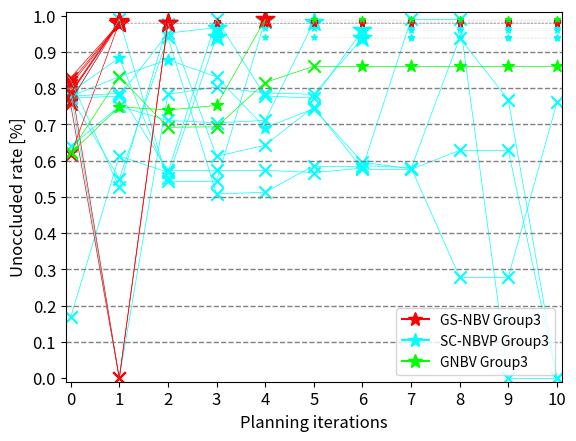

This chart was generated by the following Python code: (Note: this script raises an exception after producing the figure.)
import matplotlib.lines as mlines
import matplotlib.pyplot as plt
import numpy as np

threshold = 0.1
min_occlusion = 0.01
Gray_star_size=20
# Create the plot
fig, ax = plt.subplots()
G3_gsnbv_linewidth = 0.5
True_line_alpha = 0.15
terminate_size = 200


G3_scnbvp_linewidth = 0.5
G3_scnbvp1= [(False, 0.3608), (False, 0.25), (False, 0.2889), (False, 0.2955), 
             (False, 0.2889), (True, 0.0174),
  (True, 0.0174),(True, 0.0174),(True, 0.0174),(True, 0.0174),(True, 0.0174)  ]
colors_G3_scnbvp1 = ['cyan' if not value[0] else 'grey' for value in G3_scnbvp1]
x1_G3_scnbvp1 = list(range(len(G3_scnbvp1)))
y1_G3_scnbvp1 = [1 - value[1] for value in G3_scnbvp1]
# Plot line data for Line 1
first_true_found = False
for i in range(len(x1_G3_scnbvp1)-1):
    if G3_scnbvp1[i][0] and not first_true_found:  # First True point
        # ax.plot(x1[i:i+2], y1[i:i+2], color='blue')  # Line in blue
        first_true_found = True
        ax.plot(x1_G3_scnbvp1[i:i+2], y1_G3_scnbvp1[i:i+2], color='gray', linewidth=G3_gsnbv_linewidth,linestyle='--',alpha=True_line_alpha)  # Dashed line in grey
    elif first_true_found:  # Subsequent lines after the first True point
        ax.plot(x1_G3_scnbvp1[i:i+2], y1_G3_scnbvp1[i:i+2], color='gray', linewidth=G3_gsnbv_linewidth,linestyle='--',alpha=True_line_alpha)  # Dashed line in grey
    else:
        ax.plot(x1_G3_scnbvp1[i:i+2], y1_G3_scnbvp1[i:i+2], linewidth=G3_gsnbv_linewidth,color=colors_G3_scnbvp1[i])  # Normal line
        
# Adjust scatter points to use '*' for True and 'x' for False, with first True in blue and others in grey
first_true_found = False
for i in range(len(x1_G3_scnbvp1)):
    if G3_scnbvp1[i][0] and not first_true_found:  # First True point in blue
        ax.scatter(x1_G3_scnbvp1[i], y1_G3_scnbvp1[i], color='cyan', marker='*',  s=terminate_size)
        first_true_found = True
    elif G3_scnbvp1[i][0]:  # Other True points in grey
        ax.scatter(x1_G3_scnbvp1[i], y1_G3_scnbvp1[i], color='cyan', marker='*',  s=Gray_star_size)
    else:  # False points
        ax.scatter(x1_G3_scnbvp1[i], y1_G3_scnbvp1[i], color=colors_G3_scnbvp1[i], marker='x',  s=80)

G3_scnbvp2= [(False, 0.832), (False, 0.3868), (False, 0.4324), (False, 0.01), 
             (False, 0.2214), (False, 0.2273), (True, 0.0404),
  (True, 0.0404),(True, 0.0404),(True, 0.0404),(True, 0.0404)  ]
colors_G3_scnbvp2 = ['cyan' if not value[0] else 'grey' for value in G3_scnbvp2]
x2_G3_scnbvp2 = list(range(len(G3_scnbvp2)))
y2_G3_scnbvp2 = [1 - value[1] for value in G3_scnbvp2]
# Plot line data for Line 1
first_true_found = False
for i in range(len(x2_G3_scnbvp2)-1):
    if G3_scnbvp2[i][0] and not first_true_found:  # First True point
        # ax.plot(x1[i:i+2], y1[i:i+2], color='blue')  # Line in blue
        first_true_found = True
        ax.plot(x2_G3_scnbvp2[i:i+2], y2_G3_scnbvp2[i:i+2], color='gray', linewidth=G3_gsnbv_linewidth,linestyle='--',alpha=True_line_alpha)  # Dashed line in grey
    elif first_true_found:  # Subsequent lines after the first True point
        ax.plot(x2_G3_scnbvp2[i:i+2], y2_G3_scnbvp2[i:i+2], color='gray', linewidth=G3_gsnbv_linewidth,linestyle='--',alpha=True_line_alpha)  # Dashed line in grey
    else:
        ax.plot(x2_G3_scnbvp2[i:i+2], y2_G3_scnbvp2[i:i+2], linewidth=G3_gsnbv_linewidth,color=colors_G3_scnbvp2[i])  # Normal line
# Adjust scatter points to use '*' for True and 'x' for False, with first True in blue and others in grey
first_true_found = False
for i in range(len(x2_G3_scnbvp2)):
    if G3_scnbvp2[i][0] and not first_true_found:  # First True point in blue
        ax.scatter(x2_G3_scnbvp2[i], y2_G3_scnbvp2[i], color='cyan', marker='*',  s=terminate_size)
        first_true_found = True
    elif G3_scnbvp2[i][0]:  # Other True points in grey
        ax.scatter(x2_G3_scnbvp2[i], y2_G3_scnbvp2[i], color='cyan', marker='*',  s=Gray_star_size)
    else:  # False points
        ax.scatter(x2_G3_scnbvp2[i], y2_G3_scnbvp2[i], color=colors_G3_scnbvp2[i], marker='x',  s=80)

G3_scnbvp3= [(False, 0.2277), (False, 0.2217), (False, 0.048), (True, 0.0327), 
             (True, 0.0327), (True, 0.0327), (True, 0.0327), (True, 0.0327),(True, 0.0327),(True, 0.0327),(True, 0.0327)  ]
colors_G3_scnbvp3 = ['cyan' if not value[0] else 'grey' for value in G3_scnbvp3]
x3_G3_scnbvp3 = list(range(len(G3_scnbvp3)))
y3_G3_scnbvp3 = [1 - value[1] for value in G3_scnbvp3]
# Plot line data for Line 1
first_true_found = False
for i in range(len(x3_G3_scnbvp3)-1):
    if G3_scnbvp3[i][0] and not first_true_found:  # First True point
        # ax.plot(x1[i:i+2], y1[i:i+2], color='blue')  # Line in blue
        first_true_found = True
        ax.plot(x3_G3_scnbvp3[i:i+2], y3_G3_scnbvp3[i:i+2], color='gray', linewidth=G3_gsnbv_linewidth,linestyle='--',alpha=True_line_alpha)  # Dashed line in grey
    elif first_true_found:  # Subsequent lines after the first True point
        ax.plot(x3_G3_scnbvp3[i:i+2], y3_G3_scnbvp3[i:i+2], color='gray', linewidth=G3_gsnbv_linewidth,linestyle='--',alpha=True_line_alpha)  # Dashed line in grey
    else:
        ax.plot(x3_G3_scnbvp3[i:i+2], y3_G3_scnbvp3[i:i+2], linewidth=G3_gsnbv_linewidth,color=colors_G3_scnbvp3[i])  # Normal line
# Adjust scatter points to use '*' for True and 'x' for False, with first True in blue and others in grey
first_true_found = False
for i in range(len(x3_G3_scnbvp3)):
    if G3_scnbvp3[i][0] and not first_true_found:  # First True point in blue
        ax.scatter(x3_G3_scnbvp3[i], y3_G3_scnbvp3[i], color='cyan', marker='*',  s=terminate_size)
        first_true_found = True
    elif G3_scnbvp3[i][0]:  # Other True points in grey
        ax.scatter(x3_G3_scnbvp3[i], y3_G3_scnbvp3[i], color='cyan', marker='*',  s=Gray_star_size)
    else:  # False points
        ax.scatter(x3_G3_scnbvp3[i], y3_G3_scnbvp3[i], color=colors_G3_scnbvp3[i], marker='x',  s=80)

G3_scnbvp4= [(False, 0.2111), (True, 0.116), (False, 0.4474), (True, 0.0577), 
             (True, 0.0577), (True, 0.0577), (True, 0.0577), (True, 0.0577),(True, 0.0577),(True, 0.0577),(True, 0.0577)  ]
colors_G3_scnbvp4 = ['cyan' if (not value[0]) or (value[0] > threshold ) else 'grey' for value in G3_scnbvp4]
x4_G3_scnbvp4 = list(range(len(G3_scnbvp4)))
y4_G3_scnbvp4 = [1 - value[1] for value in G3_scnbvp4]
# Plot line data for Line 1
first_true_found = False
for i in range(len(x4_G3_scnbvp4)-1):
    if G3_scnbvp4[i][0] and not first_true_found and  G3_scnbvp4[i][1] <threshold:  # First True point
        # ax.plot(x1[i:i+2], y1[i:i+2], color='blue')  # Line in blue
        first_true_found = True
        ax.plot(x4_G3_scnbvp4[i:i+2], y4_G3_scnbvp4[i:i+2], color='gray', linewidth=G3_gsnbv_linewidth,linestyle='--',alpha=True_line_alpha)  # Dashed line in grey
    elif first_true_found:  # Subsequent lines after the first True point
        ax.plot(x4_G3_scnbvp4[i:i+2], y4_G3_scnbvp4[i:i+2], color='gray', linewidth=G3_gsnbv_linewidth,linestyle='--',alpha=True_line_alpha)  # Dashed line in grey
    else:
        ax.plot(x4_G3_scnbvp4[i:i+2], y4_G3_scnbvp4[i:i+2], linewidth=G3_gsnbv_linewidth,color=colors_G3_scnbvp4[i])  # Normal line
# Adjust scatter points to use '*' for True and 'x' for False, with first True in blue and others in grey
first_true_found = False
for i in range(len(x4_G3_scnbvp4)):
    if G3_scnbvp4[i][0] and not first_true_found and  G3_scnbvp4[i][1] <threshold:  # First True point in blue
        ax.scatter(x4_G3_scnbvp4[i], y4_G3_scnbvp4[i], color='cyan', marker='*',  s=terminate_size)
        first_true_found = True
    elif G3_scnbvp4[i][0] and  first_true_found:  # Other True points in grey
        ax.scatter(x4_G3_scnbvp4[i], y4_G3_scnbvp4[i], color='cyan', marker='*',  s=Gray_star_size)
    elif G3_scnbvp4[i][0] or  first_true_found:  # Other True points in grey
        ax.scatter(x4_G3_scnbvp4[i], y4_G3_scnbvp4[i], color='cyan', marker='*',  s=80)    
    else:  # False points
        ax.scatter(x4_G3_scnbvp4[i], y4_G3_scnbvp4[i], color=colors_G3_scnbvp4[i], marker='x',  s=80)

G3_scnbvp5= [(False, 0.2402), (False, 0.01), (False, 0.4565), (True, 0.4565), 
             (True, 0.0119), (True, 0.0119), (True, 0.0119), (True, 0.0119),(True, 0.0119),(True, 0.0119),(True, 0.0119)  ]
colors_G3_scnbvp5 = ['cyan' if (not value[0]) or (value[0] > threshold ) else 'grey' for value in G3_scnbvp5]
x5_G3_scnbvp5 = list(range(len(G3_scnbvp5)))
y5_G3_scnbvp5 = [1 - value[1] for value in G3_scnbvp5]
# Plot line data for Line 1
first_true_found = False
for i in range(len(x5_G3_scnbvp5)-1):
    if G3_scnbvp5[i][0] and not first_true_found and  G3_scnbvp5[i][1] <threshold:  # First True point
        # ax.plot(x1[i:i+2], y1[i:i+2], color='blue')  # Line in blue
        first_true_found = True
        ax.plot(x5_G3_scnbvp5[i:i+2], y5_G3_scnbvp5[i:i+2], color='gray', linewidth=G3_gsnbv_linewidth,linestyle='--',alpha=True_line_alpha)  # Dashed line in grey
    elif first_true_found:  # Subsequent lines after the first True point
        ax.plot(x5_G3_scnbvp5[i:i+2], y5_G3_scnbvp5[i:i+2], color='gray', linewidth=G3_gsnbv_linewidth,linestyle='--',alpha=True_line_alpha)  # Dashed line in grey
    else:
        ax.plot(x5_G3_scnbvp5[i:i+2], y5_G3_scnbvp5[i:i+2], linewidth=G3_gsnbv_linewidth,color=colors_G3_scnbvp5[i])  # Normal line
# Adjust scatter points to use '*' for True and 'x' for False, with first True in blue and others in grey
first_true_found = False
for i in range(len(x5_G3_scnbvp5)):
    if G3_scnbvp5[i][0] and not first_true_found and  G3_scnbvp5[i][1] <threshold:  # First True point in blue
        ax.scatter(x5_G3_scnbvp5[i], y5_G3_scnbvp5[i], color='cyan', marker='*',  s=terminate_size)
        first_true_found = True
    elif G3_scnbvp5[i][0] and  first_true_found:  # Other True points in grey
        ax.scatter(x5_G3_scnbvp5[i], y5_G3_scnbvp5[i], color='cyan', marker='*',  s=Gray_star_size)
    else:  # False points
        ax.scatter(x5_G3_scnbvp5[i], y5_G3_scnbvp5[i], color=colors_G3_scnbvp5[i], marker='x',  s=80)


G3_scnbvp6= [(False, 0.1765), (False, 0.4737), (False, 0.0215), (False, 0.3881), 
             (False, 0.3571), (False, 0.2517), (False, 0.424), 
             (False, 0.424), (False, 0.3715), (False, 0.3715), (False, 1.0)]
colors_G3_scnbvp6 = ['cyan' if (not value[0]) or (value[0] > threshold ) else 'grey' for value in G3_scnbvp6]
x6_G3_scnbvp6 = list(range(len(G3_scnbvp6)))
y6_G3_scnbvp6 = [1 - value[1] for value in G3_scnbvp6]
# Plot line data for Line 1
first_true_found = False
for i in range(len(x6_G3_scnbvp6)-1):
    if G3_scnbvp6[i][0] and not first_true_found and  G3_scnbvp6[i][1] <threshold:  # First True point
        # ax.plot(x1[i:i+2], y1[i:i+2], color='blue')  # Line in blue
        first_true_found = True
        ax.plot(x6_G3_scnbvp6[i:i+2], y6_G3_scnbvp6[i:i+2], color='gray', linewidth=G3_gsnbv_linewidth,linestyle='--',alpha=True_line_alpha)  # Dashed line in grey
    elif first_true_found:  # Subsequent lines after the first True point
        ax.plot(x6_G3_scnbvp6[i:i+2], y6_G3_scnbvp6[i:i+2], color='gray', linewidth=G3_gsnbv_linewidth,linestyle='--',alpha=True_line_alpha)  # Dashed line in grey
    else:
        ax.plot(x6_G3_scnbvp6[i:i+2], y6_G3_scnbvp6[i:i+2], linewidth=G3_gsnbv_linewidth,color=colors_G3_scnbvp6[i])  # Normal line
# Adjust scatter points to use '*' for True and 'x' for False, with first True in blue and others in grey
first_true_found = False
for i in range(len(x6_G3_scnbvp6)):
    if G3_scnbvp6[i][0] and not first_true_found and  G3_scnbvp6[i][1] <threshold:  # First True point in blue
        ax.scatter(x6_G3_scnbvp6[i], y6_G3_scnbvp6[i], color='cyan', marker='*',  s=terminate_size)
        first_true_found = True
    elif G3_scnbvp6[i][0] and  first_true_found:  # Other True points in grey
        ax.scatter(x6_G3_scnbvp6[i], y6_G3_scnbvp6[i], color='cyan', marker='*',  s=Gray_star_size)
    elif G3_scnbvp6[i][0] or  first_true_found:  # Other True points in grey
        ax.scatter(x6_G3_scnbvp6[i], y6_G3_scnbvp6[i], color='cyan', marker='*',  s=80)    
    else:  # False points
        ax.scatter(x6_G3_scnbvp6[i], y6_G3_scnbvp6[i], color=colors_G3_scnbvp6[i], marker='x',  s=80)


G3_scnbvp7= [(False, 0.225), (False, 0.4492), (False, 0.0599), (False, 0.4916), 
             (False, 0.4873), (False, 0.4135), (False, 0.4135),
             (False, 0.419), (False, 0.7212), (False, 0.7212), (False, 0.2392)]
colors_G3_scnbvp7 = ['cyan' if (not value[0]) or (value[0] > threshold ) else 'grey' for value in G3_scnbvp7]
x7_G3_scnbvp7 = list(range(len(G3_scnbvp7)))
y7_G3_scnbvp7 = [1 - value[1] for value in G3_scnbvp7]
# Plot line data for Line 1
first_true_found = False
for i in range(len(x7_G3_scnbvp7)-1):
    if G3_scnbvp7[i][0] and not first_true_found and  G3_scnbvp7[i][1] <threshold:  # First True point
        # ax.plot(x1[i:i+2], y1[i:i+2], color='blue')  # Line in blue
        first_true_found = True
        ax.plot(x7_G3_scnbvp7[i:i+2], y7_G3_scnbvp7[i:i+2], color='gray', linewidth=G3_gsnbv_linewidth,linestyle='--',alpha=True_line_alpha)  # Dashed line in grey
    elif first_true_found:  # Subsequent lines after the first True point
        ax.plot(x7_G3_scnbvp7[i:i+2], y7_G3_scnbvp7[i:i+2], color='gray', linewidth=G3_gsnbv_linewidth,linestyle='--',alpha=True_line_alpha)  # Dashed line in grey
    else:
        ax.plot(x7_G3_scnbvp7[i:i+2], y7_G3_scnbvp7[i:i+2], linewidth=G3_gsnbv_linewidth,color=colors_G3_scnbvp7[i])  # Normal line
# Adjust scatter points to use '*' for True and 'x' for False, with first True in blue and others in grey
first_true_found = False
for i in range(len(x7_G3_scnbvp7)):
    if G3_scnbvp7[i][0] and not first_true_found and  G3_scnbvp7[i][1] <threshold:  # First True point in blue
        ax.scatter(x7_G3_scnbvp7[i], y7_G3_scnbvp7[i], color='cyan', marker='*',  s=terminate_size)
        first_true_found = True
    elif G3_scnbvp7[i][0] and  first_true_found:  # Other True points in grey
        ax.scatter(x7_G3_scnbvp7[i], y7_G3_scnbvp7[i], color='cyan', marker='*',  s=Gray_star_size)
    elif G3_scnbvp7[i][0] or  first_true_found:  # Other True points in grey
        ax.scatter(x7_G3_scnbvp7[i], y7_G3_scnbvp7[i], color='cyan', marker='*',  s=80)    
    else:  # False points
        ax.scatter(x7_G3_scnbvp7[i], y7_G3_scnbvp7[i], color=colors_G3_scnbvp7[i], marker='x',  s=80)
        

   
G3_scnbvp8 =[(False, 0.2222), (False, 0.2139), (False, 0.4267), (False, 0.4267), 
             (False, 0.4267), (False, 0.4327),
 (False, 0.4206), (False, min_occlusion), (False, min_occlusion), (False, 1.0), 
 (False, 1.0)]     
colors_G3_scnbvp8 = ['cyan' if (not value[0]) or (value[0] > threshold ) else 'grey' for value in G3_scnbvp8]
x8_G3_scnbvp8 = list(range(len(G3_scnbvp8)))
y8_G3_scnbvp8 = [1 - value[1] for value in G3_scnbvp8]
# Plot line data for Line 1
first_true_found = False
for i in range(len(x8_G3_scnbvp8)-1):
    if G3_scnbvp8[i][0] and not first_true_found and  G3_scnbvp8[i][1] <threshold:  # First True point
        # ax.plot(x1[i:i+2], y1[i:i+2], color='blue')  # Line in blue
        first_true_found = True
        ax.plot(x8_G3_scnbvp8[i:i+2], y8_G3_scnbvp8[i:i+2], color='gray', linewidth=G3_gsnbv_linewidth,linestyle='--',alpha=True_line_alpha)  # Dashed line in grey
    elif first_true_found:  # Subsequent lines after the first True point
        ax.plot(x8_G3_scnbvp8[i:i+2], y8_G3_scnbvp8[i:i+2], color='gray', linewidth=G3_gsnbv_linewidth,linestyle='--',alpha=True_line_alpha)  # Dashed line in grey
    else:
        ax.plot(x8_G3_scnbvp8[i:i+2], y8_G3_scnbvp8[i:i+2], linewidth=G3_gsnbv_linewidth,color=colors_G3_scnbvp8[i])  # Normal line
# Adjust scatter points to use '*' for True and 'x' for False, with first True in blue and others in grey
first_true_found = False
for i in range(len(x8_G3_scnbvp8)):
    if G3_scnbvp8[i][0] and not first_true_found and  G3_scnbvp8[i][1] <threshold:  # First True point in blue
        ax.scatter(x8_G3_scnbvp8[i], y8_G3_scnbvp8[i], color='cyan', marker='*',  s=terminate_size)
        first_true_found = True
    elif G3_scnbvp8[i][0] and  first_true_found:  # Other True points in grey
        ax.scatter(x8_G3_scnbvp8[i], y8_G3_scnbvp8[i], color='cyan', marker='*',  s=Gray_star_size)
    elif G3_scnbvp8[i][0] or  first_true_found:  # Other True points in grey
        ax.scatter(x8_G3_scnbvp8[i], y8_G3_scnbvp8[i], color='cyan', marker='*',  s=80)    
    else:  # False points
        ax.scatter(x8_G3_scnbvp8[i], y8_G3_scnbvp8[i], color=colors_G3_scnbvp8[i], marker='x',  s=80)        
        


G3_scnbvp9 =[(False, 0.2111), (False, 1.0), (False, 0.2167), (False, 0.1967),
  (False, 0.2131), (False, 0.2167), (True, 0.062) ,(True, 0.062), 
  (True, 0.062), (True, 0.062), (True, 0.062)]     
colors_G3_scnbvp9 = ['cyan' if (not value[0]) or (value[0] > threshold ) else 'grey' for value in G3_scnbvp9]
x9_G3_scnbvp9 = list(range(len(G3_scnbvp9)))
y9_G3_scnbvp9 = [1 - value[1] for value in G3_scnbvp9]
# Plot line data for Line 1
first_true_found = False
for i in range(len(x9_G3_scnbvp9)-1):
    if G3_scnbvp9[i][0] and not first_true_found and  G3_scnbvp9[i][1] <threshold:  # First True point
        # ax.plot(x1[i:i+2], y1[i:i+2], color='blue')  # Line in blue
        first_true_found = True
        ax.plot(x9_G3_scnbvp9[i:i+2], y9_G3_scnbvp9[i:i+2], color='gray', linewidth=G3_gsnbv_linewidth,linestyle='--',alpha=True_line_alpha)  # Dashed line in grey
    elif first_true_found:  # Subsequent lines after the first True point
        ax.plot(x9_G3_scnbvp9[i:i+2], y9_G3_scnbvp9[i:i+2], color='gray', linewidth=G3_gsnbv_linewidth,linestyle='--',alpha=True_line_alpha)  # Dashed line in grey
    else:
        ax.plot(x9_G3_scnbvp9[i:i+2], y9_G3_scnbvp9[i:i+2], linewidth=G3_gsnbv_linewidth,color=colors_G3_scnbvp9[i])  # Normal line
# Adjust scatter points to use '*' for True and 'x' for False, with first True in blue and others in grey
first_true_found = False
for i in range(len(x9_G3_scnbvp9)):
    if G3_scnbvp9[i][0] and not first_true_found and  G3_scnbvp9[i][1] <threshold:  # First True point in blue
        ax.scatter(x9_G3_scnbvp9[i], y9_G3_scnbvp9[i], color='cyan', marker='*',  s=terminate_size)
        first_true_found = True
    elif G3_scnbvp9[i][0] and  first_true_found:  # Other True points in grey
        ax.scatter(x9_G3_scnbvp9[i], y9_G3_scnbvp9[i], color='cyan', marker='*',  s=Gray_star_size)
    elif G3_scnbvp9[i][0] or  first_true_found:  # Other True points in grey
        ax.scatter(x9_G3_scnbvp9[i], y9_G3_scnbvp9[i], color='cyan', marker='*',  s=80)    
    else:  # False points
        ax.scatter(x9_G3_scnbvp9[i], y9_G3_scnbvp9[i], color=colors_G3_scnbvp9[i], marker='x',  s=80)          
        
        
G3_scnbvp10 =[(False, 0.2227), (False, 0.1679), (True, 0.1214), (False, 0.1687),
              (True, 0.309), (False, 0.2566), 
 (False, 0.4043), (False, 0.4222), (False, 0.0615), (False, 0.2317), 
 (False, 1.0)]
colors_G3_scnbvp10 = ['cyan' if (not value[0]) or (value[0] > threshold ) else 'grey' for value in G3_scnbvp10]
x10_G3_scnbvp10 = list(range(len(G3_scnbvp10)))
y10_G3_scnbvp10 = [1 - value[1] for value in G3_scnbvp10]
# Plot line data for Line 1
first_true_found = False
for i in range(len(x10_G3_scnbvp10)-1):
    if G3_scnbvp10[i][0] and not first_true_found and  G3_scnbvp10[i][1] <threshold:  # First True point
        # ax.plot(x1[i:i+2], y1[i:i+2], color='blue')  # Line in blue
        first_true_found = True
        ax.plot(x10_G3_scnbvp10[i:i+2], y10_G3_scnbvp10[i:i+2], color='gray', linewidth=G3_gsnbv_linewidth,linestyle='--',alpha=True_line_alpha)  # Dashed line in grey
    elif first_true_found:  # Subsequent lines after the first True point
        ax.plot(x10_G3_scnbvp10[i:i+2], y10_G3_scnbvp10[i:i+2], color='gray', linewidth=G3_gsnbv_linewidth,linestyle='--',alpha=True_line_alpha)  # Dashed line in grey
    else:
        ax.plot(x10_G3_scnbvp10[i:i+2], y10_G3_scnbvp10[i:i+2], linewidth=G3_gsnbv_linewidth,color=colors_G3_scnbvp10[i])  # Normal line
# Adjust scatter points to use '*' for True and 'x' for False, with first True in blue and others in grey
first_true_found = False
for i in range(len(x10_G3_scnbvp10)):
    if G3_scnbvp10[i][0] and not first_true_found and  G3_scnbvp10[i][1] <threshold:  # First True point in blue
        ax.scatter(x10_G3_scnbvp10[i], y10_G3_scnbvp10[i], color='cyan', marker='*',  s=terminate_size)
        first_true_found = True
    elif G3_scnbvp10[i][0] and  first_true_found:  # Other True points in grey
        ax.scatter(x10_G3_scnbvp10[i], y10_G3_scnbvp10[i], color='cyan', marker='*',  s=Gray_star_size)
    elif G3_scnbvp10[i][0] or  first_true_found:  # Other True points in grey
        ax.scatter(x10_G3_scnbvp10[i], y10_G3_scnbvp10[i], color='cyan', marker='*',  s=80)    
    else:  # False points
        ax.scatter(x10_G3_scnbvp10[i], y10_G3_scnbvp10[i], color=colors_G3_scnbvp10[i], marker='x',  s=80)          
        






G3_gsnbv1= [(False, 0.1829), (False, 1), (True, 0.0208), (True, 0.0208), (True, 0.0208), (True, 0.0208), (True, 0.0208), (True, 0.0208), (True, 0.0208), (True, 0.0208), (True, 0.0208)]
colors_G3_gsnbv = ['red' if not value[0] else 'grey' for value in G3_gsnbv1]
x1_G3_gsnbv1 = list(range(len(G3_gsnbv1)))
y1_G3_gsnbv1 = [1 - value[1] for value in G3_gsnbv1]
# Plot line data for Line 1
first_true_found = False
for i in range(len(x1_G3_gsnbv1)-1):
    if G3_gsnbv1[i][0] and not first_true_found:  # First True point
        # ax.plot(x1[i:i+2], y1[i:i+2], color='blue')  # Line in blue
        first_true_found = True
        ax.plot(x1_G3_gsnbv1[i:i+2], y1_G3_gsnbv1[i:i+2], color='gray', linewidth=G3_gsnbv_linewidth,linestyle='--',alpha=True_line_alpha)  # Dashed line in grey
    elif first_true_found:  # Subsequent lines after the first True point
        ax.plot(x1_G3_gsnbv1[i:i+2], y1_G3_gsnbv1[i:i+2], color='gray', linewidth=G3_gsnbv_linewidth,linestyle='--',alpha=True_line_alpha)  # Dashed line in grey
    else:
        ax.plot(x1_G3_gsnbv1[i:i+2], y1_G3_gsnbv1[i:i+2], linewidth=G3_gsnbv_linewidth,color=colors_G3_gsnbv[i])  # Normal line
# Adjust scatter points to use '*' for True and 'x' for False, with first True in blue and others in grey
first_true_found = False
for i in range(len(x1_G3_gsnbv1)):
    if G3_gsnbv1[i][0] and not first_true_found:  # First True point in blue
        ax.scatter(x1_G3_gsnbv1[i], y1_G3_gsnbv1[i], color='red', marker='*',  s=terminate_size)
        first_true_found = True
    elif G3_gsnbv1[i][0]:  # Other True points in grey
        ax.scatter(x1_G3_gsnbv1[i], y1_G3_gsnbv1[i], color='red', marker='*',  s=Gray_star_size)
    else:  # False points
        ax.scatter(x1_G3_gsnbv1[i], y1_G3_gsnbv1[i], color=colors_G3_gsnbv[i], marker='x',  s=80)

G3_gsnbv2= [(False, 0.1829), (True, 0.021), (True, 0.021), (True, 0.021), (True, 0.021), (True, 0.021), (True, 0.021), (True, 0.021), (True, 0.021), (True, 0.021), (True, 0.021)]
x2_G3_gsnbv2 = list(range(len(G3_gsnbv2)))
y2_G3_gsnbv2 = [1 - value[1] for value in G3_gsnbv2]
first_true_found = False
for i in range(len(x2_G3_gsnbv2)-1):
    if G3_gsnbv2[i][0] and not first_true_found:  # First True point
        # ax.plot(x1[i:i+2], y1[i:i+2], color='blue')  # Line in blue
        first_true_found = True
        ax.plot(x2_G3_gsnbv2[i:i+2], y2_G3_gsnbv2[i:i+2], color='gray', linestyle='--',linewidth=G3_gsnbv_linewidth, alpha=True_line_alpha)  # Dashed line in grey
    elif first_true_found:  # Subsequent lines after the first True point
        ax.plot(x2_G3_gsnbv2[i:i+2], y2_G3_gsnbv2[i:i+2], color='gray', linestyle='--',linewidth=G3_gsnbv_linewidth, alpha=True_line_alpha)  # Dashed line in grey
    else:
        ax.plot(x2_G3_gsnbv2[i:i+2], y2_G3_gsnbv2[i:i+2], color=colors_G3_gsnbv[i],linewidth=G3_gsnbv_linewidth)  # Normal line
# Adjust scatter points to use '*' for True and 'x' for False, with first True in blue and others in grey
first_true_found = False
for i in range(len(x2_G3_gsnbv2)):
    if G3_gsnbv2[i][0] and not first_true_found:  # First True point in blue
        ax.scatter(x2_G3_gsnbv2[i], y2_G3_gsnbv2[i], color='red', marker='*',  s=terminate_size)
        first_true_found = True
    elif G3_gsnbv2[i][0]:  # Other True points in grey
        ax.scatter(x2_G3_gsnbv2[i], y2_G3_gsnbv2[i], color='red', marker='*',  s=Gray_star_size)
    else:  # False points
        ax.scatter(x2_G3_gsnbv2[i], y2_G3_gsnbv2[i], color=colors_G3_gsnbv[i], marker='x',  s=80)

G3_gsnbv3= [(False, 0.2151), (True, 0.019), (True, 0.019), (True, 0.019), (True, 0.019), (True, 0.019), (True, 0.019), (True, 0.019), (True, 0.019), (True, 0.019), (True, 0.019)]
x3_G3_gsnbv3 = list(range(len(G3_gsnbv3)))
y3_G3_gsnbv3 = [1 - value[1] for value in G3_gsnbv3]
first_true_found = False
for i in range(len(x3_G3_gsnbv3)-1):
    if G3_gsnbv3[i][0] and not first_true_found:  # First True point
        # ax.plot(x1[i:i+2], y1[i:i+2], color='blue')  # Line in blue
        first_true_found = True
        ax.plot(x3_G3_gsnbv3[i:i+2], y3_G3_gsnbv3[i:i+2], color='gray', linewidth=G3_gsnbv_linewidth,linestyle='--',alpha=True_line_alpha)  # Dashed line in grey
    elif first_true_found:  # Subsequent lines after the first True point
        ax.plot(x3_G3_gsnbv3[i:i+2], y3_G3_gsnbv3[i:i+2], color='gray', linewidth=G3_gsnbv_linewidth,linestyle='--',alpha=True_line_alpha)  # Dashed line in grey
    else:
        ax.plot(x3_G3_gsnbv3[i:i+2], y3_G3_gsnbv3[i:i+2], linewidth=G3_gsnbv_linewidth, color=colors_G3_gsnbv[i])  # Normal line
# Adjust scatter points to use '*' for True and 'x' for False, with first True in blue and others in grey
first_true_found = False
for i in range(len(x3_G3_gsnbv3)):
    if G3_gsnbv3[i][0] and not first_true_found:  # First True point in blue
        ax.scatter(x3_G3_gsnbv3[i], y3_G3_gsnbv3[i], color='red', marker='*',  s=terminate_size)
        first_true_found = True
    elif G3_gsnbv3[i][0]:  # Other True points in grey
        ax.scatter(x3_G3_gsnbv3[i], y3_G3_gsnbv3[i], color='red', marker='*',  s=Gray_star_size)
    else:  # False points
        ax.scatter(x3_G3_gsnbv3[i], y3_G3_gsnbv3[i], color=colors_G3_gsnbv[i], marker='x',  s=80)


G3_gsnbv4= [(False, 0.2126), (True, 0.019), (True, 0.019), (True, 0.019), (True, 0.019), (True, 0.019), (True, 0.019), (True, 0.019), (True, 0.019), (True, 0.019), (True, 0.019)]
x4_G3_gsnbv4 = list(range(len(G3_gsnbv4)))
y4_G3_gsnbv4 = [1 - value[1] for value in G3_gsnbv4]
first_true_found = False
for i in range(len(x4_G3_gsnbv4)-1):
    if G3_gsnbv4[i][0] and not first_true_found:  # First True point
        # ax.plot(x1[i:i+2], y1[i:i+2], color='blue')  # Line in blue
        first_true_found = True
        ax.plot(x4_G3_gsnbv4[i:i+2], y4_G3_gsnbv4[i:i+2], color='gray', linewidth=G3_gsnbv_linewidth, linestyle='--',alpha=True_line_alpha)  # Dashed line in grey
    elif first_true_found:  # Subsequent lines after the first True point
        ax.plot(x4_G3_gsnbv4[i:i+2], y4_G3_gsnbv4[i:i+2], color='gray', linewidth=G3_gsnbv_linewidth, linestyle='--',alpha=True_line_alpha)  # Dashed line in grey
    else:
        ax.plot(x4_G3_gsnbv4[i:i+2], y4_G3_gsnbv4[i:i+2], linewidth=G3_gsnbv_linewidth, color=colors_G3_gsnbv[i])  # Normal line
# Adjust scatter points to use '*' for True and 'x' for False, with first True in blue and others in grey
first_true_found = False
for i in range(len(x4_G3_gsnbv4)):
    if G3_gsnbv4[i][0] and not first_true_found:  # First True point in blue
        ax.scatter(x4_G3_gsnbv4[i], y4_G3_gsnbv4[i], color='red', marker='*',  s=terminate_size)
        first_true_found = True
    elif G3_gsnbv4[i][0]:  # Other True points in grey
        ax.scatter(x4_G3_gsnbv4[i], y4_G3_gsnbv4[i], color='red', marker='*',  s=Gray_star_size)
    else:  # False points
        ax.scatter(x4_G3_gsnbv4[i], y4_G3_gsnbv4[i], color=colors_G3_gsnbv[i], marker='x',  s=80)

G3_gsnbv5= [(False, 0.1914), (True, 0.0211), (True, 0.0211), (True, 0.0211), (True, 0.0211), (True, 0.0211), (True, 0.0211), (True, 0.0211), (True, 0.0211), (True, 0.0211), (True, 0.0211)]
x5_G3_gsnbv5 = list(range(len(G3_gsnbv5)))
y5_G3_gsnbv5 = [1 - value[1] for value in G3_gsnbv5]
first_true_found = False
for i in range(len(x5_G3_gsnbv5)-1):
    if G3_gsnbv5[i][0] and not first_true_found:  # First True point
        # ax.plot(x1[i:i+2], y1[i:i+2], color='blue')  # Line in blue
        first_true_found = True
        ax.plot(x5_G3_gsnbv5[i:i+2], y5_G3_gsnbv5[i:i+2], color='gray', linewidth=G3_gsnbv_linewidth, linestyle='--',alpha=True_line_alpha)  # Dashed line in grey
    elif first_true_found:  # Subsequent lines after the first True point
        ax.plot(x5_G3_gsnbv5[i:i+2], y5_G3_gsnbv5[i:i+2], color='gray', linewidth=G3_gsnbv_linewidth, linestyle='--',alpha=True_line_alpha)  # Dashed line in grey
    else:
        ax.plot(x5_G3_gsnbv5[i:i+2], y5_G3_gsnbv5[i:i+2], linewidth=G3_gsnbv_linewidth, color=colors_G3_gsnbv[i])  # Normal line
# Adjust scatter points to use '*' for True and 'x' for False, with first True in blue and others in grey
first_true_found = False
for i in range(len(x5_G3_gsnbv5)):
    if G3_gsnbv5[i][0] and not first_true_found:  # First True point in blue
        ax.scatter(x5_G3_gsnbv5[i], y5_G3_gsnbv5[i], color='red', marker='*',  s=terminate_size)
        first_true_found = True
    elif G3_gsnbv5[i][0]:  # Other True points in grey
        ax.scatter(x5_G3_gsnbv5[i], y5_G3_gsnbv5[i], color='red', marker='*',  s=Gray_star_size)
    else:  # False points
        ax.scatter(x5_G3_gsnbv5[i], y5_G3_gsnbv5[i], color=colors_G3_gsnbv[i], marker='x',  s=80)

G3_gsnbv6= [(False, 0.1709), (True, 0.0208), (True, 0.0208), (True, 0.0208), (True, 0.0208), (True, 0.0208), (True, 0.0208), (True, 0.0208), (True, 0.0208), (True, 0.0208), (True, 0.0208)]
x6_G3_gsnbv6 = list(range(len(G3_gsnbv6)))
y6_G3_gsnbv6 = [1 - value[1] for value in G3_gsnbv6]
first_true_found = False
for i in range(len(x6_G3_gsnbv6)-1):
    if G3_gsnbv6[i][0] and not first_true_found:  # First True point
        # ax.plot(x1[i:i+2], y1[i:i+2], color='blue')  # Line in blue
        first_true_found = True
        ax.plot(x6_G3_gsnbv6[i:i+2], y6_G3_gsnbv6[i:i+2], color='gray',linewidth=G3_gsnbv_linewidth,  linestyle='--',alpha=True_line_alpha)  # Dashed line in grey
    elif first_true_found:  # Subsequent lines after the first True point
        ax.plot(x6_G3_gsnbv6[i:i+2], y6_G3_gsnbv6[i:i+2], color='gray', linewidth=G3_gsnbv_linewidth, linestyle='--',alpha=True_line_alpha)  # Dashed line in grey
    else:
        ax.plot(x6_G3_gsnbv6[i:i+2], y6_G3_gsnbv6[i:i+2], linewidth=G3_gsnbv_linewidth, color=colors_G3_gsnbv[i])  # Normal line
# Adjust scatter points to use '*' for True and 'x' for False, with first True in blue and others in grey
first_true_found = False
for i in range(len(x5_G3_gsnbv5)):
    if G3_gsnbv6[i][0] and not first_true_found:  # First True point in blue
        ax.scatter(x5_G3_gsnbv5[i], y6_G3_gsnbv6[i], color='red', marker='*',  s=terminate_size)
        first_true_found = True
    elif G3_gsnbv6[i][0]:  # Other True points in grey
        ax.scatter(x5_G3_gsnbv5[i], y6_G3_gsnbv6[i], color='red', marker='*',  s=Gray_star_size)
    else:  # False points
        ax.scatter(x5_G3_gsnbv5[i], y6_G3_gsnbv6[i], color=colors_G3_gsnbv[i], marker='x',  s=80)


G3_gsnbv7= [(False, 0.3853), (True, 0.0184), (True, 0.0184), (True, 0.0184), (True, 0.0184), (True, 0.0184), (True, 0.0184), (True, 0.0184), (True, 0.0184), (True, 0.0184), (True, 0.0184)]
x7_G3_gsnbv7 = list(range(len(G3_gsnbv7)))
y7_G3_gsnbv7 = [1 - value[1] for value in G3_gsnbv7]
first_true_found = False
for i in range(len(x7_G3_gsnbv7)-1):
    if G3_gsnbv7[i][0] and not first_true_found:  # First True point
        # ax.plot(x1[i:i+2], y1[i:i+2], color='blue')  # Line in blue
        first_true_found = True
        ax.plot(x7_G3_gsnbv7[i:i+2], y7_G3_gsnbv7[i:i+2], color='gray',linewidth=G3_gsnbv_linewidth,  linestyle='--',alpha=True_line_alpha)  # Dashed line in grey
    elif first_true_found:  # Subsequent lines after the first True point
        ax.plot(x7_G3_gsnbv7[i:i+2], y7_G3_gsnbv7[i:i+2], color='gray', linewidth=G3_gsnbv_linewidth, linestyle='--',alpha=True_line_alpha)  # Dashed line in grey
    else:
        ax.plot(x7_G3_gsnbv7[i:i+2], y7_G3_gsnbv7[i:i+2], linewidth=G3_gsnbv_linewidth, color=colors_G3_gsnbv[i])  # Normal line
# Adjust scatter points to use '*' for True and 'x' for False, with first True in blue and others in grey
first_true_found = False
for i in range(len(x7_G3_gsnbv7)):
    if G3_gsnbv7[i][0] and not first_true_found:  # First True point in blue
        ax.scatter(x7_G3_gsnbv7[i], y7_G3_gsnbv7[i], color='red', marker='*',  s=terminate_size)
        first_true_found = True
    elif G3_gsnbv7[i][0]:  # Other True points in grey
        ax.scatter(x7_G3_gsnbv7[i], y7_G3_gsnbv7[i], color='red', marker='*',  s=Gray_star_size)
    else:  # False points
        ax.scatter(x7_G3_gsnbv7[i], y7_G3_gsnbv7[i], color=colors_G3_gsnbv[i], marker='x',  s=80)

G3_gsnbv8= [(False, 0.2105), (True, 0.0152), (True, 0.0152), (True, 0.0152), (True, 0.0152), (True, 0.0152), (True, 0.0152), (True, 0.0152), (True, 0.0152), (True, 0.0152), (True, 0.0152)]
x8_G3_gsnbv8 = list(range(len(G3_gsnbv8)))
y8_G3_gsnbv8 = [1 - value[1] for value in G3_gsnbv8]
first_true_found = False
for i in range(len(x8_G3_gsnbv8)-1):
    if G3_gsnbv8[i][0] and not first_true_found:  # First True point
        # ax.plot(x1[i:i+2], y1[i:i+2], color='blue')  # Line in blue
        first_true_found = True
        ax.plot(x8_G3_gsnbv8[i:i+2], y8_G3_gsnbv8[i:i+2], color='gray',linewidth=G3_gsnbv_linewidth,  linestyle='--',alpha=True_line_alpha)  # Dashed line in grey
    elif first_true_found:  # Subsequent lines after the first True point
        ax.plot(x8_G3_gsnbv8[i:i+2], y8_G3_gsnbv8[i:i+2], color='gray', linewidth=G3_gsnbv_linewidth, linestyle='--',alpha=True_line_alpha)  # Dashed line in grey
    else:
        ax.plot(x8_G3_gsnbv8[i:i+2], y8_G3_gsnbv8[i:i+2], linewidth=G3_gsnbv_linewidth, color=colors_G3_gsnbv[i])  # Normal line
# Adjust scatter points to use '*' for True and 'x' for False, with first True in blue and others in grey
first_true_found = False
for i in range(len(x8_G3_gsnbv8)):
    if G3_gsnbv8[i][0] and not first_true_found:  # First True point in blue
        ax.scatter(x8_G3_gsnbv8[i], y8_G3_gsnbv8[i], color='red', marker='*',  s=terminate_size)
        first_true_found = True
    elif G3_gsnbv8[i][0]:  # Other True points in grey
        ax.scatter(x8_G3_gsnbv8[i], y8_G3_gsnbv8[i], color='red', marker='*',  s=Gray_star_size)
    else:  # False points
        ax.scatter(x8_G3_gsnbv8[i], y8_G3_gsnbv8[i], color=colors_G3_gsnbv[i], marker='x',  s=80)

G3_gsnbv9= [(False, 0.2443), (False, 1.0), (True, 0.0189), (True, 0.0189), (True, 0.0189), (True, 0.0189), (True, 0.0189), (True, 0.0189), (True, 0.0189), (True, 0.0189), (True, 0.0189)]
x9_G3_gsnbv9 = list(range(len(G3_gsnbv9)))
y9_G3_gsnbv9 = [1 - value[1] for value in G3_gsnbv9]
first_true_found = False
for i in range(len(x9_G3_gsnbv9)-1):
    if G3_gsnbv9[i][0] and not first_true_found:  # First True point
        # ax.plot(x1[i:i+2], y1[i:i+2], color='blue')  # Line in blue
        first_true_found = True
        ax.plot(x9_G3_gsnbv9[i:i+2], y9_G3_gsnbv9[i:i+2], color='gray',linewidth=G3_gsnbv_linewidth,  linestyle='--',alpha=True_line_alpha)  # Dashed line in grey
    elif first_true_found:  # Subsequent lines after the first True point
        ax.plot(x9_G3_gsnbv9[i:i+2], y9_G3_gsnbv9[i:i+2], color='gray', linewidth=G3_gsnbv_linewidth, linestyle='--',alpha=True_line_alpha)  # Dashed line in grey
    else:
        ax.plot(x9_G3_gsnbv9[i:i+2], y9_G3_gsnbv9[i:i+2], linewidth=G3_gsnbv_linewidth, color=colors_G3_gsnbv[i])  # Normal line
# Adjust scatter points to use '*' for True and 'x' for False, with first True in blue and others in grey
first_true_found = False
for i in range(len(x9_G3_gsnbv9)):
    if G3_gsnbv9[i][0] and not first_true_found:  # First True point in blue
        ax.scatter(x9_G3_gsnbv9[i], y9_G3_gsnbv9[i], color='red', marker='*',  s=terminate_size)
        first_true_found = True
    elif G3_gsnbv9[i][0]:  # Other True points in grey
        ax.scatter(x9_G3_gsnbv9[i], y9_G3_gsnbv9[i], color='red', marker='*',  s=Gray_star_size)
    else:  # False points
        ax.scatter(x9_G3_gsnbv9[i], y9_G3_gsnbv9[i], color=colors_G3_gsnbv[i], marker='x',  s=80)

G3_gsnbv10= [(False, 0.2343), (True, 0.019), (True, 0.019), (True, 0.019), (True, 0.019), (True, 0.019), (True, 0.019), (True, 0.019), (True, 0.019), (True, 0.019), (True, 0.019)]
x10_G3_gsnbv10 = list(range(len(G3_gsnbv10)))
y10_G3_gsnbv10 = [1 - value[1] for value in G3_gsnbv10]

first_true_found = False
for i in range(len(x10_G3_gsnbv10)-1):
    if G3_gsnbv10[i][0] and not first_true_found:  # First True point
        # ax.plot(x1[i:i+2], y1[i:i+2], color='blue')  # Line in blue
        first_true_found = True
        ax.plot(x10_G3_gsnbv10[i:i+2], y10_G3_gsnbv10[i:i+2], color='gray',linewidth=G3_gsnbv_linewidth,  linestyle='--',alpha=True_line_alpha)  # Dashed line in grey
    elif first_true_found:  # Subsequent lines after the first True point
        ax.plot(x10_G3_gsnbv10[i:i+2], y10_G3_gsnbv10[i:i+2], color='gray', linewidth=G3_gsnbv_linewidth, linestyle='--',alpha=True_line_alpha)  # Dashed line in grey
    else:
        ax.plot(x10_G3_gsnbv10[i:i+2], y10_G3_gsnbv10[i:i+2], linewidth=G3_gsnbv_linewidth, color=colors_G3_gsnbv[i])  # Normal line
# Adjust scatter points to use '*' for True and 'x' for False, with first True in blue and others in grey
first_true_found = False
for i in range(len(x10_G3_gsnbv10)):
    if G3_gsnbv10[i][0] and not first_true_found:  # First True point in blue
        ax.scatter(x10_G3_gsnbv10[i], y10_G3_gsnbv10[i], color='red', marker='*',  s=terminate_size)
        first_true_found = True
    elif G3_gsnbv10[i][0]:  # Other True points in grey
        ax.scatter(x10_G3_gsnbv10[i], y10_G3_gsnbv10[i], color='red', marker='*',  s=Gray_star_size)
    else:  # False points
        ax.scatter(x10_G3_gsnbv10[i], y10_G3_gsnbv10[i], color=colors_G3_gsnbv[i], marker='x',  s=80)







G3_gnbv1 =[(False, 0.3761), (False, 0.1685), (False, 0.3077), (False, 0.3065), (False, 0.1843), 
           (True, 0.1394),(True, 0.1394),(True, 0.1394),(True, 0.1394),(True, 0.1394),(True, 0.1394)]
colors_G3_gnbv1 = ['lime' if (not value[0]) or (value[0] > threshold ) else 'grey' for value in G3_gnbv1]
x1_G3_gnbv1 = list(range(len(G3_gnbv1)))
y1_G3_gnbv1 = [1 - value[1] for value in G3_gnbv1]

first_true_found = False
for i in range(len(x1_G3_gnbv1)-1):
    if G3_gnbv1[i][0] and not first_true_found and  G3_gnbv1[i][1] <threshold:  # First True point
        # ax.plot(x1[i:i+2], y1[i:i+2], color='blue')  # Line in blue
        first_true_found = True
        ax.plot(x1_G3_gnbv1[i:i+2], y1_G3_gnbv1[i:i+2], color='gray',linewidth=G3_gsnbv_linewidth,  linestyle='--',alpha=True_line_alpha)  # Dashed line in grey
    elif first_true_found:  # Subsequent lines after the first True point
        ax.plot(x1_G3_gnbv1[i:i+2], y1_G3_gnbv1[i:i+2], color='gray', linewidth=G3_gsnbv_linewidth, linestyle='--',alpha=True_line_alpha)  # Dashed line in grey
    else:
        ax.plot(x1_G3_gnbv1[i:i+2], y1_G3_gnbv1[i:i+2], linewidth=G3_gsnbv_linewidth, color=colors_G3_gnbv1[i])  # Normal line
# Adjust scatter points to use '*' for True and 'x' for False, with first True in blue and others in grey
first_true_found = False
for i in range(len(x1_G3_gnbv1)):
    if G3_gnbv1[i][0] and not first_true_found and  G3_gnbv1[i][1] <threshold:  # First True point in blue
        ax.scatter(x1_G3_gnbv1[i], y1_G3_gnbv1[i], color='red', marker='*',  s=terminate_size)
        first_true_found = True
    elif G3_scnbvp9[i][0] and  first_true_found:  # Other True points in grey
        ax.scatter(x1_G3_gnbv1[i], y1_G3_gnbv1[i], color='lime', marker='*',  s=Gray_star_size)
    elif G3_scnbvp9[i][0] or  first_true_found:  # Other True points in grey
        ax.scatter(x1_G3_gnbv1[i], y1_G3_gnbv1[i], color='lime', marker='*',  s=80)    
    else:  # False points
        ax.scatter(x1_G3_gnbv1[i], y1_G3_gnbv1[i], color=colors_G3_gnbv1[i], marker='x',  s=80)        
        


G3_gnbv2 = [(False, 0.3796), (True, 0.2512), (True, 0.2602), (True, 0.2475), (True, min_occlusion),
(True, min_occlusion),(True, min_occlusion),(True, min_occlusion),(True, min_occlusion) ,(True, min_occlusion),(True, min_occlusion)]   
colors_G3_gnbv2 = ['lime' if (not value[0]) or (value[0] > threshold ) else 'grey' for value in G3_gnbv2]
x2_G3_gnbv2 = list(range(len(G3_gnbv2)))
y2_G3_gnbv2 = [1 - value[1] for value in G3_gnbv2]
first_true_found = False
for i in range(len(x2_G3_gnbv2)-1):
    if G3_gnbv2[i][0] and not first_true_found and  G3_gnbv2[i][1] <threshold:  # First True point
        # ax.plot(x1[i:i+2], y1[i:i+2], color='blue')  # Line in blue
        first_true_found = True
        ax.plot(x2_G3_gnbv2[i:i+2], y2_G3_gnbv2[i:i+2], color='gray',linewidth=G3_gsnbv_linewidth,  linestyle='--',alpha=True_line_alpha)  # Dashed line in grey
    elif first_true_found:  # Subsequent lines after the first True point
        ax.plot(x2_G3_gnbv2[i:i+2], y2_G3_gnbv2[i:i+2], color='gray', linewidth=G3_gsnbv_linewidth, linestyle='--',alpha=True_line_alpha)  # Dashed line in grey
    else:
        ax.plot(x2_G3_gnbv2[i:i+2], y2_G3_gnbv2[i:i+2], linewidth=G3_gsnbv_linewidth, color=colors_G3_gnbv2[i])  # Normal line
# Adjust scatter points to use '*' for True and 'x' for False, with first True in blue and others in grey
first_true_found = False
for i in range(len(x2_G3_gnbv2)):
    if G3_gnbv2[i][0] and not first_true_found and  G3_gnbv2[i][1] <threshold:  # First True point in blue
        ax.scatter(x2_G3_gnbv2[i], y2_G3_gnbv2[i], color='red', marker='*',  s=terminate_size)
        first_true_found = True
    elif G3_gnbv2[i][0] and  first_true_found:  # Other True points in grey
        ax.scatter(x2_G3_gnbv2[i], y2_G3_gnbv2[i], color='lime', marker='*',  s=Gray_star_size)
    elif G3_gnbv2[i][0] or  first_true_found:  # Other True points in grey
        ax.scatter(x2_G3_gnbv2[i], y2_G3_gnbv2[i], color='lime', marker='*',  s=80)    
    else:  # False points
        ax.scatter(x2_G3_gnbv2[i], y2_G3_gnbv2[i], color=colors_G3_gnbv2[i], marker='x',  s=80)  







# Add horizontal dashed lines at specified y-values
for y_dashed in [ 0.1, 0.2, 0.3, 0.4, 0.5, 0.6 , 0.7, 0.8, 0.9]:
    ax.axhline(y=y_dashed, color='gray', linestyle='--', linewidth=1)

# Set axis limits and labels
ax.set_xticks(range(11))
# ax.set_yticks(np.arange(-0.01, 1.01, 0.1))
ax.set_yticks(np.arange(-0.1, 1.1, 0.1))
ax.set_xlim([-0.1, 10.1])  # Set limit for x-axis
ax.set_ylim([-0.01, 1.01])  # Set limit for y-axis
ax.set_xlabel('Planning iterations', fontsize=12)
ax.set_ylabel('Unoccluded rate [%]', fontsize=12)
# ax.set_title('Line Chart of Data Points')
# Set larger font size for tick labels
ax.tick_params(axis='both', which='major', labelsize=12)
# Add legend
# Define legend manually to ensure correct styles
legend_elements = [
    mlines.Line2D([], [], color='red', marker='*', linestyle='-', markersize=10, label='GS-NBV Group3'),
    # mlines.Line2D([], [], color='cyan', marker='*', linestyle='-', markersize=10, label='GS-NBV Group2'),
    mlines.Line2D([], [], color='cyan', marker='*', linestyle='-', markersize=10, label='SC-NBVP Group3'),
    mlines.Line2D([], [], color='lime', marker='*', linestyle='-', markersize=10, label='GNBV Group3')
]

# Add the custom legend to the plot
ax.legend(handles=legend_elements, loc='lower right')
plt.savefig('/home/<user>/Pictures/my_plot.png', format='png', dpi=300)
# Show the plot
plt.show()
